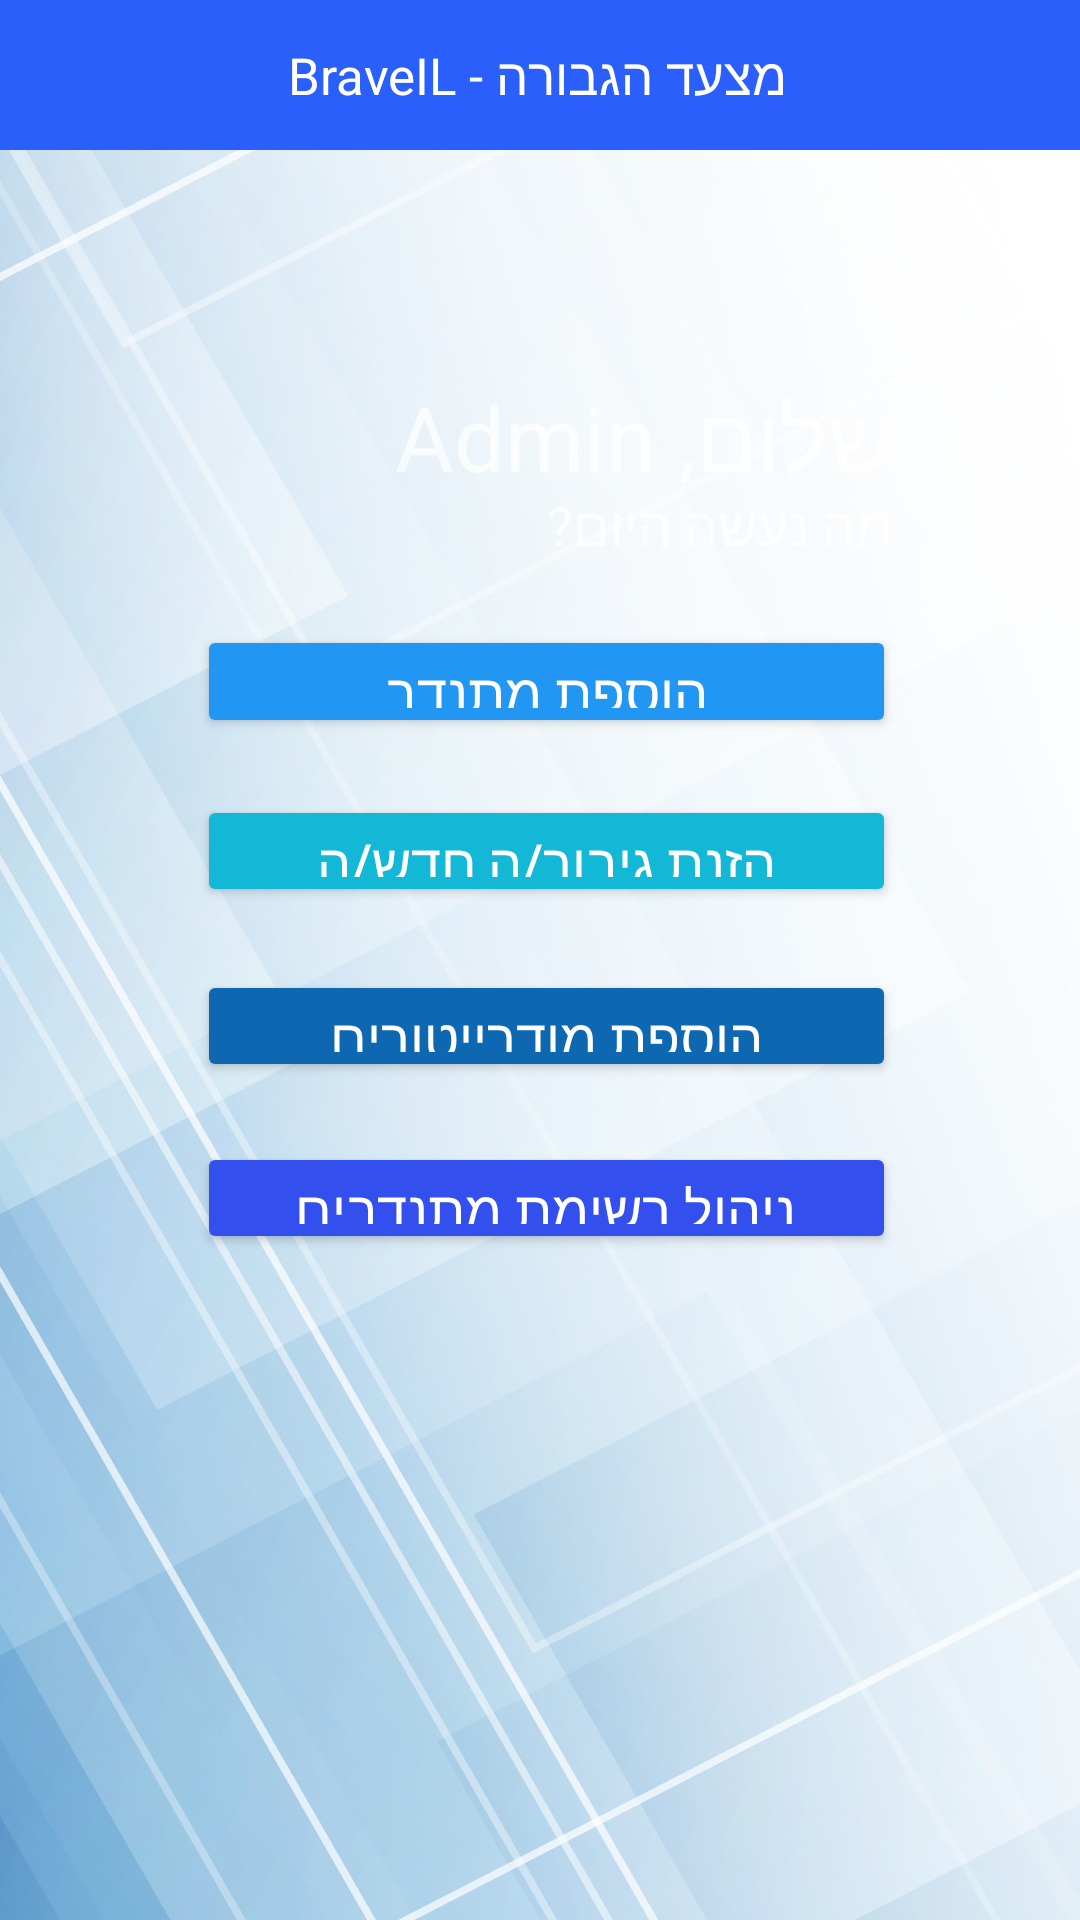

The Android layout XML behind this screen, and the referenced resources:
<!-- AndroidManifest.xml: application theme Theme.AppCompat.NoActionBar -->
<!-- res/layout/activity_admin.xml -->
<?xml version="1.0" encoding="utf-8"?>
<androidx.constraintlayout.widget.ConstraintLayout xmlns:android="http://schemas.android.com/apk/res/android"
    xmlns:app="http://schemas.android.com/apk/res-auto"
    xmlns:tools="http://schemas.android.com/tools"
    android:layout_width="match_parent"
    android:layout_height="match_parent"
    android:background="@drawable/blue_background">
    <include
        android:id="@+id/thetoolbar"
        layout="@layout/toolbar" />
    <Button
        android:id="@+id/add_moderators"
        android:layout_width="0dp"
        android:layout_height="0dp"
        android:layout_marginBottom="20dp"
        android:text="@string/add_moderators"
        android:textSize="18sp"
        app:backgroundTint="@color/main_blue_2"
        app:layout_constraintBottom_toTopOf="@+id/manage_volunteer_btn"
        app:layout_constraintEnd_toEndOf="@+id/manage_volunteer_btn"
        app:layout_constraintStart_toStartOf="@+id/manage_volunteer_btn"
        app:layout_constraintTop_toBottomOf="@+id/survivor_btn" />


    <ImageView
        android:id="@+id/imageView2"
        android:layout_width="76dp"
        android:layout_height="0dp"
        android:layout_marginStart="76dp"
        android:layout_marginTop="69dp"
        android:layout_marginBottom="19dp"
        android:rotationX="1"
        android:src="@drawable/bravetogetherapp"
        app:layout_constraintBottom_toTopOf="@+id/textView4"
        app:layout_constraintStart_toStartOf="@+id/textView4"
        app:layout_constraintTop_toTopOf="parent" />

    <Button
        android:id="@+id/survivor_btn"
        android:layout_width="0dp"
        android:layout_height="0dp"
        android:layout_marginBottom="21dp"
        android:text="@string/add_survivor"
        android:textSize="18sp"
        app:backgroundTint="@color/main_turquoise"
        app:layout_constraintBottom_toTopOf="@+id/add_moderators"
        app:layout_constraintEnd_toEndOf="@+id/volunteer_btn"
        app:layout_constraintStart_toStartOf="@+id/volunteer_btn"
        app:layout_constraintTop_toBottomOf="@+id/volunteer_btn" />

    <Button
        android:id="@+id/manage_volunteer_btn"
        android:layout_width="0dp"
        android:layout_height="0dp"
        android:layout_marginBottom="222dp"
        android:text="@string/manage_volunteer_btn"
        android:textSize="18sp"
        app:backgroundTint="@color/main_blue_3"
        app:layout_constraintBottom_toBottomOf="parent"
        app:layout_constraintEnd_toEndOf="@+id/survivor_btn"
        app:layout_constraintStart_toStartOf="@+id/survivor_btn"
        app:layout_constraintTop_toBottomOf="@+id/add_moderators" />

    <TextView
        android:id="@+id/textView4"
        android:layout_width="235dp"
        android:layout_height="0dp"
        android:text="@string/admin_welcome_message"
        android:textSize="30sp"
        app:layout_constraintBottom_toTopOf="@+id/textView5"
        app:layout_constraintEnd_toEndOf="parent"
        app:layout_constraintStart_toStartOf="parent"
        app:layout_constraintTop_toBottomOf="@+id/imageView2" />

    <Button
        android:id="@+id/volunteer_btn"
        android:layout_width="233dp"
        android:layout_height="0dp"
        android:layout_marginBottom="19dp"
        android:text="@string/add_volunteer"
        android:textSize="18sp"
        android:backgroundTint="@color/main_blue_1"
        app:layout_constraintBottom_toTopOf="@+id/survivor_btn"
        app:layout_constraintEnd_toStartOf="@+id/textView5"
        app:layout_constraintStart_toStartOf="@+id/textView5"
        app:layout_constraintTop_toBottomOf="@+id/textView5" />

    <androidx.constraintlayout.widget.Barrier
        android:id="@+id/barrier2"
        android:layout_width="wrap_content"
        android:layout_height="wrap_content"
        app:barrierDirection="left"
        tools:layout_editor_absoluteX="422dp" />

    <androidx.constraintlayout.widget.Guideline
        android:id="@+id/guideline2"
        android:layout_width="wrap_content"
        android:layout_height="wrap_content"
        android:orientation="horizontal"
        app:layout_constraintGuide_begin="53dp" />

    <TextView
        android:id="@+id/textView5"
        android:layout_width="wrap_content"
        android:layout_height="wrap_content"
        android:layout_marginBottom="21dp"
        android:text="מה נעשה היום?"
        android:textSize="18sp"
        app:layout_constraintBottom_toTopOf="@+id/volunteer_btn"
        app:layout_constraintEnd_toEndOf="@+id/textView4"
        app:layout_constraintTop_toBottomOf="@+id/textView4" />

</androidx.constraintlayout.widget.ConstraintLayout>
<!-- res/layout/toolbar.xml (included above) -->
<?xml version="1.0" encoding="utf-8"?>
<androidx.appcompat.widget.Toolbar xmlns:android="http://schemas.android.com/apk/res/android"
    xmlns:app="http://schemas.android.com/apk/res-auto"
    android:id="@+id/thetoolbar"
    android:layout_width="match_parent"
    android:layout_height="50dp"
    android:background="@color/toolbar_color"
    android:orientation="vertical"
    android:padding="9dp"
    android:theme="@style/ThemeOverlay.AppCompat.Dark.ActionBar"
    app:popupTheme="@style/ThemeOverlay.AppCompat.Light">

<TextView
            android:layout_width="match_parent"
            android:layout_height="match_parent"
            android:gravity="center"
            android:text="@string/braveil"
            android:textColor="@color/white"
            android:textSize="17sp">

        </TextView>

 </androidx.appcompat.widget.Toolbar>
<!-- resources referenced by this layout -->
<resources>
  <color name="main_blue_1">#2196F3</color>
  <color name="main_blue_2">#0D68B1</color>
  <color name="main_blue_3">#334FED</color>
  <color name="main_turquoise">#12B8D6</color>
  <color name="toolbar_color">#2B5FFB</color>
  <color name="white">#FFFFFFFF</color>
  <!-- drawable blue_background: jpeg bitmap (drawable, 30320 bytes) -->
  <string name="add_moderators">הוספת מודרייטורים</string>
  <string name="add_survivor">הזנת גיבור/ה חדש/ה</string>
  <string name="add_volunteer">הוספת מתנדב</string>
  <string name="admin_welcome_message">שלום, Admin</string>
  <string name="braveil">BraveIL - מצעד הגבורה</string>
  <string name="manage_volunteer_btn">ניהול רשימת מתנדבים</string>
</resources>
